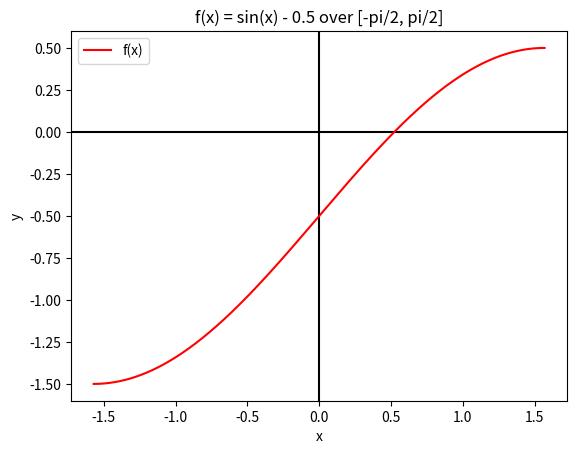

The matplotlib source for this figure:
# @author     Ingrid Navarro
# @andrewid   ingridn
# @date       Oct 9, 2020
#
# @brief      Hw3 - Q1 Uniform Approximation

#
# Includes ---------------------------------------------------------------------
import argparse
from math import cos
import numpy as np
import matplotlib.pyplot as plt
from scipy.optimize import fsolve
from scipy.integrate import quad

#
# Problem implementation -------------------------------------------------------

#
# Helper methods ---------------------------------------------------------------
def f(x):
    return np.sin(x) - 0.5

def p_uniform(x):
    return -0.5 + 0.7246*x

def integrand_uniform(x):
    return (f(x) - p_uniform(x))**2

def p_leastsq(x):
    return -0.5 + 0.774*x

def integrand_leastsq(x):
    return (f(x) - p_leastsq(x))**2

#
# Q1.c
def equationsc(v):
    """
        System of equations obtained in 1(c)
    """
    x1, x2, a, b, c = v
    return (np.sin(x1) - 1 + b*np.pi/2 -b*x1 - c*x1**2 + c*(np.pi/2)**2, 
            np.cos(x1) - b - 2*c*x1,
            np.cos(x2) - b - 2*c*x2,
            2*a + c * (np.pi**2)/2 + 1,
            np.sin(x2) - 2*a - b*x2 - b*(np.pi/2) - c*x2**2 - c*(np.pi/2)**2
      ) 
    
def Plot(X, Y, title):
    fig = plt.figure()
    ax = fig.add_subplot(111)
    ax.set_title(title)
    ax.set_xlabel('x')
    ax.set_ylabel('y')
    ax.axhline(y=0, color='k')
    ax.axvline(x=0, color='k')
    plt.plot(X, Y, color='r', label='f(x)')
    plt.legend(loc='upper left')
    plt.show()


#
# Main program -----------------------------------------------------------------
if __name__ == "__main__":

    # Q1.B
    print(f"\n------------------------------------------------------------------")
    print(f"Question 1 (b) - Plot f(x) = sin(x) - 0.5 over [-pi/2, pi/2]")
    x = np.arange(start=-np.pi/2, stop=np.pi/2, step=0.001)
    y = f(x)
    Plot(x, y, "f(x) = sin(x) - 0.5 over [-pi/2, pi/2]")

    # Q1.C
    print(f"\n------------------------------------------------------------------")
    print(f"Question 1 (c) - Best Uniform Approximation by a quadratic")
    x = fsolve(equationsc, (0.,0.,0.,0.,0.))
    print(f"a: {x[2]} b: {x[3]} c: {x[4]}")
    I = quad(integrand_uniform, -np.pi/2, np.pi/2)
    print(f"integrand: {I}, L_2 norm {np.sqrt(np.sum(I))}")
    
    # Q1.C
    print(f"\n------------------------------------------------------------------")
    print(f"Question 1 (d) - Best Least Squares Approximation")
    I = quad(integrand_leastsq, -np.pi/2, np.pi/2)
    print(f"integrand: {I}, L_2 norm {np.sqrt(np.sum(I))}")
